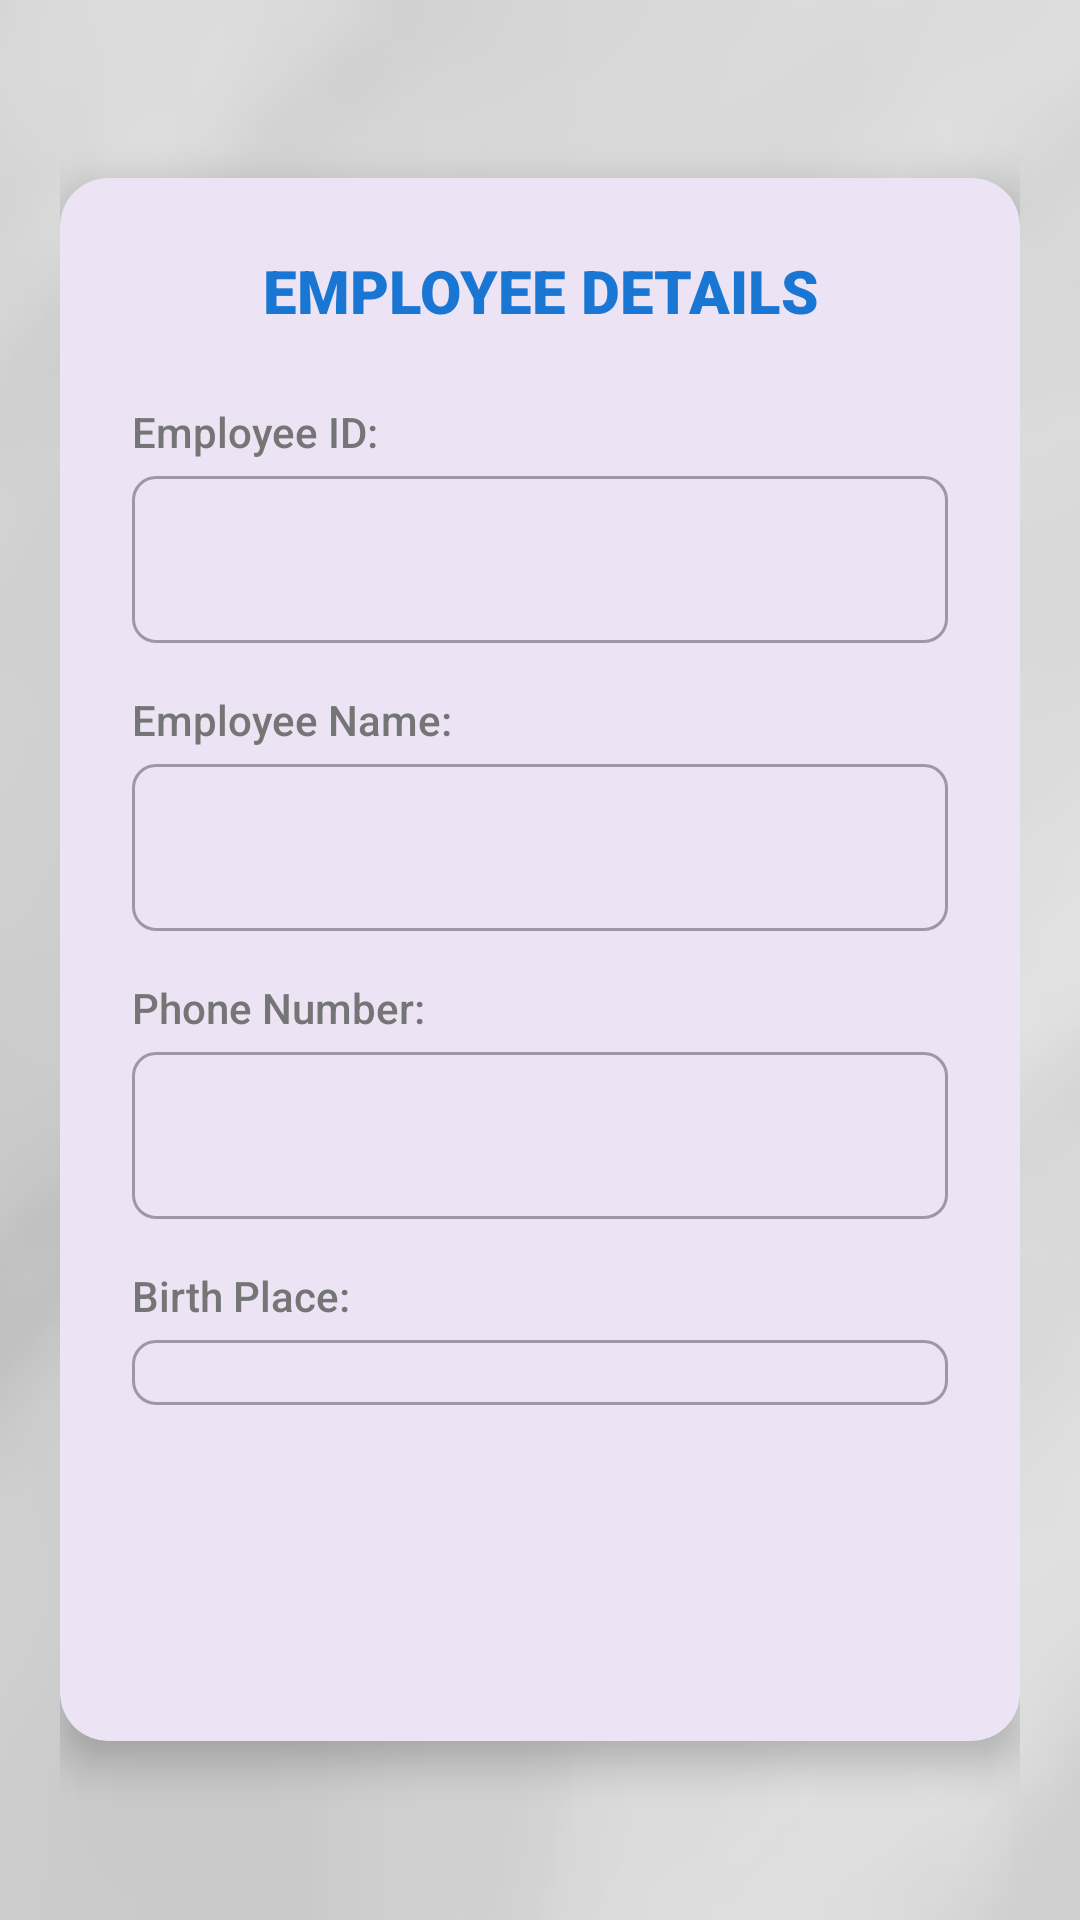

The Android layout XML behind this screen, and the referenced resources:
<!-- AndroidManifest.xml: application theme Theme.K234112EApp -->
<!-- res/layout/activity_add_employee.xml -->
<?xml version="1.0" encoding="utf-8"?>
<FrameLayout xmlns:android="http://schemas.android.com/apk/res/android"
    xmlns:app="http://schemas.android.com/apk/res-auto"
    xmlns:tools="http://schemas.android.com/tools"
    android:id="@+id/LinearLayout"
    android:layout_width="match_parent"
    android:layout_height="match_parent"
    tools:context=".AddEmployeeActivity">

    <ImageView
        android:id="@+id/imageView7"
        android:layout_width="match_parent"
        android:layout_height="match_parent"
        android:scaleType="centerCrop"
        app:srcCompat="@mipmap/ic_white_bg" />

    
    <View
        android:layout_width="match_parent"
        android:layout_height="match_parent"
        android:background="#1A000000" />

    <ScrollView
        android:layout_width="match_parent"
        android:layout_height="match_parent"
        android:fillViewport="true">

        <LinearLayout
            android:layout_width="match_parent"
            android:layout_height="wrap_content"
            android:gravity="center"
            android:orientation="vertical"
            android:padding="20dp">

            <com.google.android.material.card.MaterialCardView
                android:layout_width="match_parent"
                android:layout_height="wrap_content"
                app:cardCornerRadius="16dp"
                app:cardElevation="8dp"
                app:strokeWidth="0dp">

                <LinearLayout
                    android:layout_width="match_parent"
                    android:layout_height="wrap_content"
                    android:orientation="vertical"
                    android:padding="24dp">

                    <TextView
                        android:layout_width="match_parent"
                        android:layout_height="wrap_content"
                        android:layout_marginBottom="24dp"
                        android:fontFamily="sans-serif-black"
                        android:gravity="center"
                        android:text="Employee Details"
                        android:textAllCaps="true"
                        android:textColor="@color/primary_blue"
                        android:textSize="20sp" />

                    
                    <TextView
                        android:id="@+id/textView15"
                        android:layout_width="match_parent"
                        android:layout_height="wrap_content"
                        android:fontFamily="sans-serif-medium"
                        android:text="@string/str_employee_id"
                        android:textColor="@color/text_secondary"
                        android:textSize="14sp" />

                    <com.google.android.material.textfield.TextInputLayout
                        style="@style/Widget.MaterialComponents.TextInputLayout.OutlinedBox"
                        android:layout_width="match_parent"
                        android:layout_height="wrap_content"
                        android:layout_marginBottom="16dp"
                        app:boxCornerRadiusBottomEnd="8dp"
                        app:boxCornerRadiusBottomStart="8dp"
                        app:boxCornerRadiusTopEnd="8dp"
                        app:boxCornerRadiusTopStart="8dp">

                        <EditText
                            android:id="@+id/edtID"
                            android:layout_width="match_parent"
                            android:layout_height="wrap_content"
                            android:inputType="text"
                            android:textSize="16sp" />
                    </com.google.android.material.textfield.TextInputLayout>

                    
                    <TextView
                        android:id="@+id/textView16"
                        android:layout_width="match_parent"
                        android:layout_height="wrap_content"
                        android:fontFamily="sans-serif-medium"
                        android:text="@string/str_employee_name"
                        android:textColor="@color/text_secondary"
                        android:textSize="14sp" />

                    <com.google.android.material.textfield.TextInputLayout
                        style="@style/Widget.MaterialComponents.TextInputLayout.OutlinedBox"
                        android:layout_width="match_parent"
                        android:layout_height="wrap_content"
                        android:layout_marginBottom="16dp"
                        app:boxCornerRadiusBottomEnd="8dp"
                        app:boxCornerRadiusBottomStart="8dp"
                        app:boxCornerRadiusTopEnd="8dp"
                        app:boxCornerRadiusTopStart="8dp">

                        <EditText
                            android:id="@+id/edtName"
                            android:layout_width="match_parent"
                            android:layout_height="wrap_content"
                            android:inputType="text"
                            android:textSize="16sp" />
                    </com.google.android.material.textfield.TextInputLayout>

                    
                    <TextView
                        android:id="@+id/textView17"
                        android:layout_width="match_parent"
                        android:layout_height="wrap_content"
                        android:fontFamily="sans-serif-medium"
                        android:text="@string/str_phone_number"
                        android:textColor="@color/text_secondary"
                        android:textSize="14sp" />

                    <com.google.android.material.textfield.TextInputLayout
                        style="@style/Widget.MaterialComponents.TextInputLayout.OutlinedBox"
                        android:layout_width="match_parent"
                        android:layout_height="wrap_content"
                        android:layout_marginBottom="16dp"
                        app:boxCornerRadiusBottomEnd="8dp"
                        app:boxCornerRadiusBottomStart="8dp"
                        app:boxCornerRadiusTopEnd="8dp"
                        app:boxCornerRadiusTopStart="8dp">

                        <EditText
                            android:id="@+id/edtPhone"
                            android:layout_width="match_parent"
                            android:layout_height="wrap_content"
                            android:inputType="phone"
                            android:textSize="16sp" />
                    </com.google.android.material.textfield.TextInputLayout>

                    
                    <TextView
                        android:id="@+id/textView18"
                        android:layout_width="match_parent"
                        android:layout_height="wrap_content"
                        android:fontFamily="sans-serif-medium"
                        android:text="@string/str_birthplace"
                        android:textColor="@color/text_secondary"
                        android:textSize="14sp" />

                    <com.google.android.material.textfield.TextInputLayout
                        style="@style/Widget.MaterialComponents.TextInputLayout.OutlinedBox"
                        android:layout_width="match_parent"
                        android:layout_height="wrap_content"
                        android:layout_marginBottom="24dp"
                        app:boxCornerRadiusBottomEnd="8dp"
                        app:boxCornerRadiusBottomStart="8dp"
                        app:boxCornerRadiusTopEnd="8dp"
                        app:boxCornerRadiusTopStart="8dp">

                        <AutoCompleteTextView
                            android:id="@+id/actBirthplace"
                            android:layout_width="match_parent"
                            android:layout_height="wrap_content"
                            android:completionThreshold="1"
                            android:textSize="16sp" />
                    </com.google.android.material.textfield.TextInputLayout>

                    
                    <LinearLayout
                        android:layout_width="match_parent"
                        android:layout_height="wrap_content"
                        android:gravity="center"
                        android:orientation="horizontal">

                        <ImageView
                            android:id="@+id/imgSave"
                            android:layout_width="64dp"
                            android:layout_height="64dp"
                            android:layout_marginEnd="16dp"
                            android:background="?attr/selectableItemBackgroundBorderless"
                            android:padding="8dp"
                            app:srcCompat="@mipmap/ic_check" />

                        <ImageView
                            android:id="@+id/imgCancel"
                            android:layout_width="64dp"
                            android:layout_height="64dp"
                            android:layout_marginStart="16dp"
                            android:background="?attr/selectableItemBackgroundBorderless"
                            android:padding="8dp"
                            app:srcCompat="@mipmap/ic_delete" />
                    </LinearLayout>
                </LinearLayout>
            </com.google.android.material.card.MaterialCardView>
        </LinearLayout>
    </ScrollView>
</FrameLayout>
<!-- resources referenced by this layout -->
<resources>
  <color name="primary_blue">#1976D2</color>
  <color name="text_secondary">#757575</color>
  <!-- mipmap ic_white_bg: png bitmap (mipmap-xhdpi, 43996 bytes) -->
  <string name="str_birthplace" translatable="false">Birth Place:</string>
  <string name="str_employee_id" translatable="false">Employee ID:</string>
  <string name="str_employee_name" translatable="false">Employee Name:</string>
  <string name="str_phone_number" translatable="false">Phone Number:</string>
  <style name="Theme.K234112EApp" parent="Base.Theme.K234112EApp" />
  <style name="Base.Theme.K234112EApp" parent="Theme.Material3.DayNight.NoActionBar">
          
          
      </style>
</resources>
